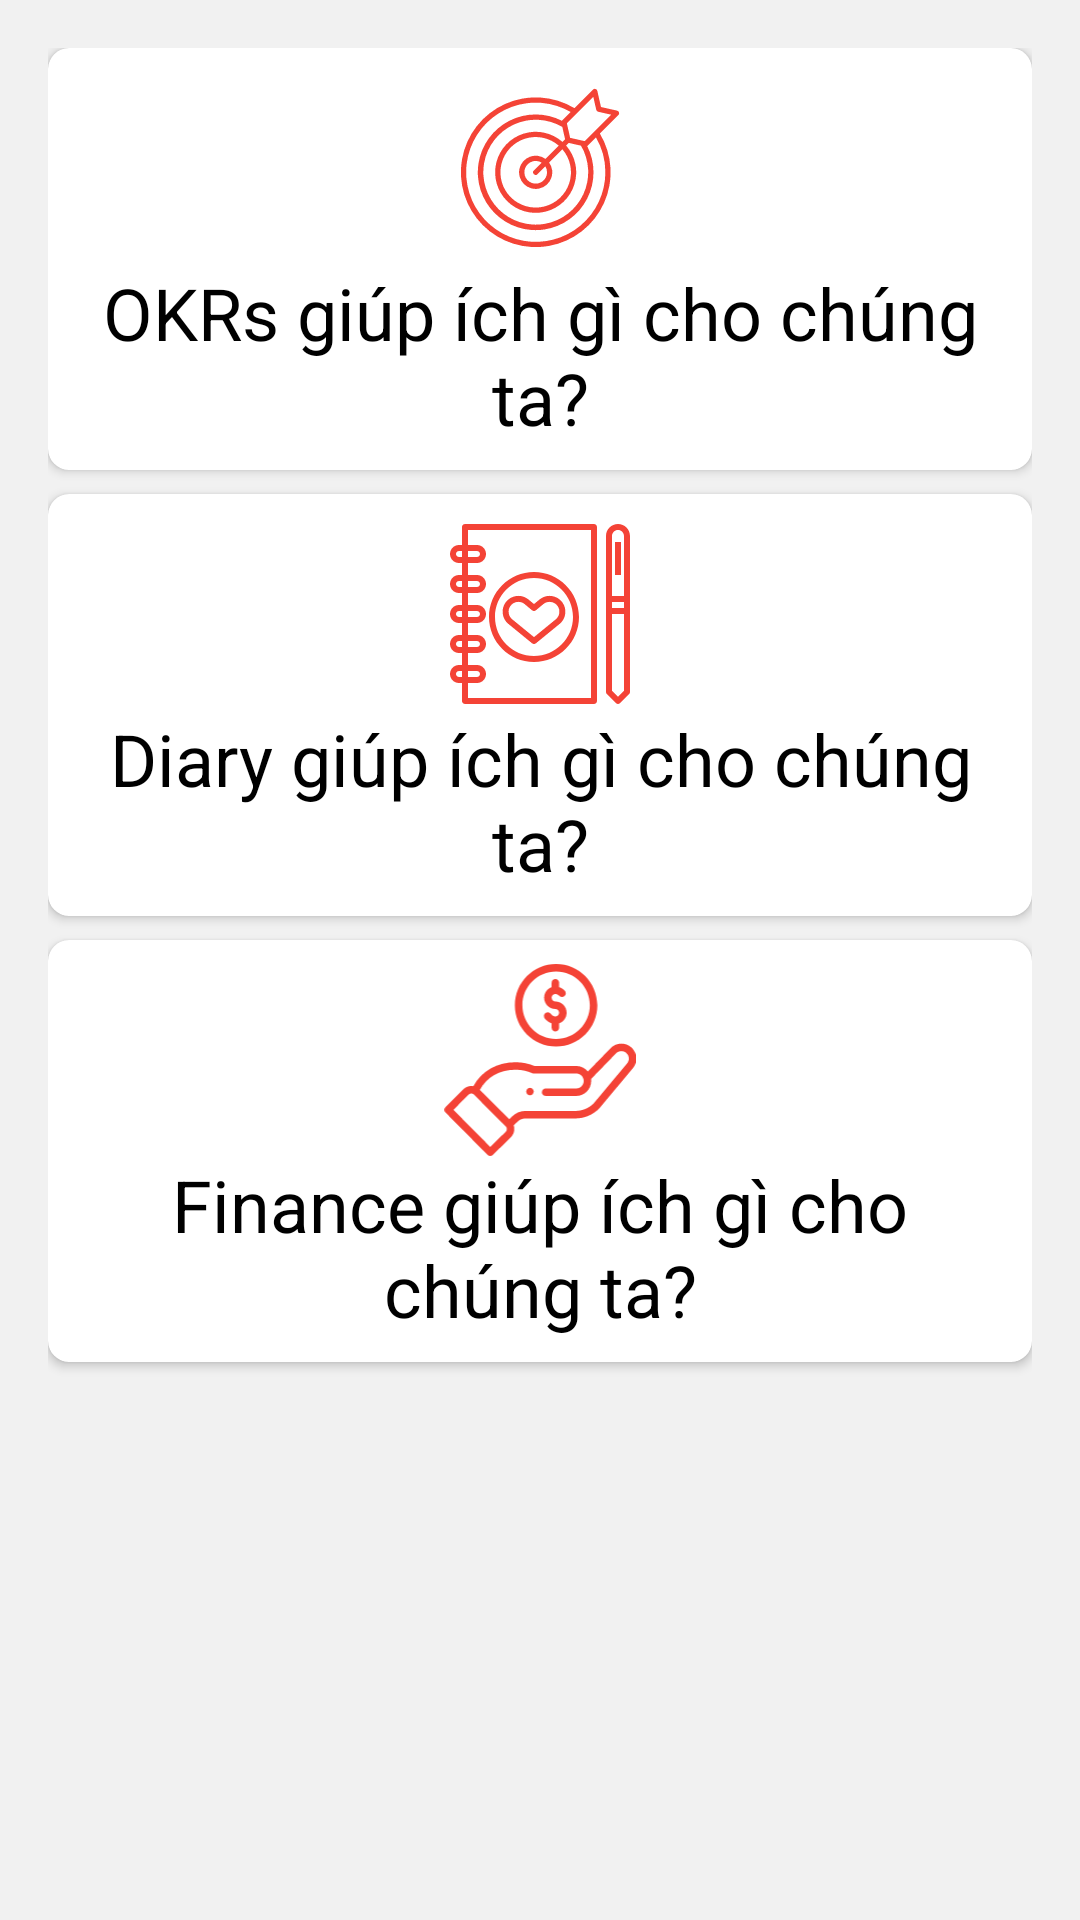

Layout XML and referenced resources for this Android screen:
<!-- AndroidManifest.xml: application theme AppTheme -->
<!-- res/layout/fragment_home.xml -->
<?xml version="1.0" encoding="utf-8"?>
<FrameLayout xmlns:android="http://schemas.android.com/apk/res/android"
    xmlns:tools="http://schemas.android.com/tools"
    android:layout_width="match_parent"
    android:layout_height="match_parent"
    xmlns:app="http://schemas.android.com/apk/res-auto"
    android:padding="16dp"
    android:background="#F1F1F1"
    tools:context=".home">

    <LinearLayout
        android:id="@+id/linear_home"
        android:layout_width="match_parent"
        android:layout_height="match_parent"
        android:orientation="vertical"
        >
        <androidx.cardview.widget.CardView
            android:layout_width="match_parent"
            android:layout_height="wrap_content"
            android:layout_marginBottom="8dp"
            app:cardCornerRadius="7dp"
            >
            <LinearLayout
                android:layout_width="match_parent"
                android:layout_height="match_parent"
                android:orientation="vertical"
                android:layout_margin="8dp"
                >
                <ImageView
                    android:layout_width="64dp"
                    android:layout_height="64dp"
                    android:src="@drawable/goal"
                    android:layout_gravity="center"
                    />
                <TextView
                    android:layout_width="match_parent"
                    android:layout_height="match_parent"
                    android:text="OKRs giúp ích gì cho chúng ta?"
                    android:gravity="center"
                    android:textSize="24sp"
                    android:textColor="@color/black"
                    />
            </LinearLayout>
        </androidx.cardview.widget.CardView>

        <androidx.cardview.widget.CardView
            android:layout_width="match_parent"
            android:layout_height="wrap_content"
            android:layout_marginBottom="8dp"
            app:cardCornerRadius="7dp"
            >
            <LinearLayout
                android:layout_width="match_parent"
                android:layout_height="match_parent"
                android:orientation="vertical"
                android:layout_margin="8dp"
                >
                <ImageView
                    android:layout_width="64dp"
                    android:layout_height="64dp"
                    android:src="@drawable/ic_diary"
                    android:layout_gravity="center"
                    />
                <TextView
                    android:layout_width="match_parent"
                    android:layout_height="match_parent"
                    android:text="Diary giúp ích gì cho chúng ta?"
                    android:gravity="center"
                    android:textSize="24sp"
                    android:textColor="@color/black"
                    />
            </LinearLayout>
        </androidx.cardview.widget.CardView>

        <androidx.cardview.widget.CardView
            android:layout_width="match_parent"
            android:layout_height="wrap_content"
            android:layout_marginBottom="8dp"
            app:cardCornerRadius="7dp"
            >
            <LinearLayout
                android:layout_width="match_parent"
                android:layout_height="match_parent"
                android:orientation="vertical"
                android:layout_margin="8dp"
                >
                <ImageView
                    android:layout_width="64dp"
                    android:layout_height="64dp"
                    android:src="@drawable/ic_hand"
                    android:layout_gravity="center"
                    />
                <TextView
                    android:layout_width="match_parent"
                    android:layout_height="match_parent"
                    android:text="Finance giúp ích gì cho chúng ta?"
                    android:gravity="center"
                    android:textSize="24sp"
                    android:textColor="@color/black"
                    />
            </LinearLayout>
        </androidx.cardview.widget.CardView>
    </LinearLayout>


</FrameLayout>
<!-- resources referenced by this layout -->
<resources>
  <color name="black">#000000</color>
  <!-- drawable goal (drawable) -->
  <vector xmlns:android="http://schemas.android.com/apk/res/android"
      android:width="512dp"
      android:height="512dp"
      android:viewportWidth="128"
      android:viewportHeight="128">
    <path
        android:pathData="m116.681,26.982a1.748,1.748 0,0 0,-1.3 -1.22l-10.725,-2.423 -2.423,-10.725a1.749,1.749 0,0 0,-2.944 -0.851l-12.335,12.337a49.908,49.908 0,1 0,16.946 16.946l12.34,-12.34a1.751,1.751 0,0 0,0.441 -1.724zM107.575,66.837a46.406,46.406 0,1 1,-23.175 -40.179l-5.665,5.665a1.736,1.736 0,0 0,-0.135 0.175,38.564 38.564,0 1,0 16.894,16.917 1.726,1.726 0,0 0,0.183 -0.149l5.665,-5.665a46.25,46.25 0,0 1,6.233 23.236zM91.341,49.123a34.963,34.963 0,1 1,-12.467 -12.479l1.843,8.164 -1.768,1.768a27.028,27.028 0,1 0,2.475 2.475l1.768,-1.768zM68.688,66.837a7.553,7.553 0,1 1,-3.595 -6.405l-5.168,5.168a1.75,1.75 0,1 0,2.475 2.474l5.168,-5.168a7.467,7.467 0,0 1,1.12 3.931zM67.612,57.913a11.07,11.07 0,1 0,2.474 2.475l8.858,-8.858a23.511,23.511 0,1 1,-2.474 -2.475zM100.456,39.537 L93.888,46.104 92.903,45.882 92.865,45.873 84.1,43.9 81.891,34.117 99.523,16.482 101.49,25.188a1.751,1.751 0,0 0,1.322 1.322l8.706,1.967z"
        android:fillColor="#F44336"/>
  </vector>
  <!-- drawable ic_diary: vector/xml drawable (drawable, 2792 chars, omitted) -->
  <!-- drawable ic_hand: vector/xml drawable (drawable, 3163 chars, omitted) -->
  <style name="AppTheme" parent="Theme.MaterialComponents.Light.DarkActionBar">
          
          <item name="colorPrimary">@color/colorPrimary</item>
          <item name="colorPrimaryDark">@color/colorPrimaryDark</item>
          <item name="colorAccent">@color/colorAccent</item>
          <item name="android:textColor">@color/white</item>
      </style>
  <color name="colorPrimary">#0288D1</color>
  <color name="colorPrimaryDark">#005B9F</color>
  <color name="colorAccent">#0288D1</color>
  <color name="white">#ffff</color>
</resources>
